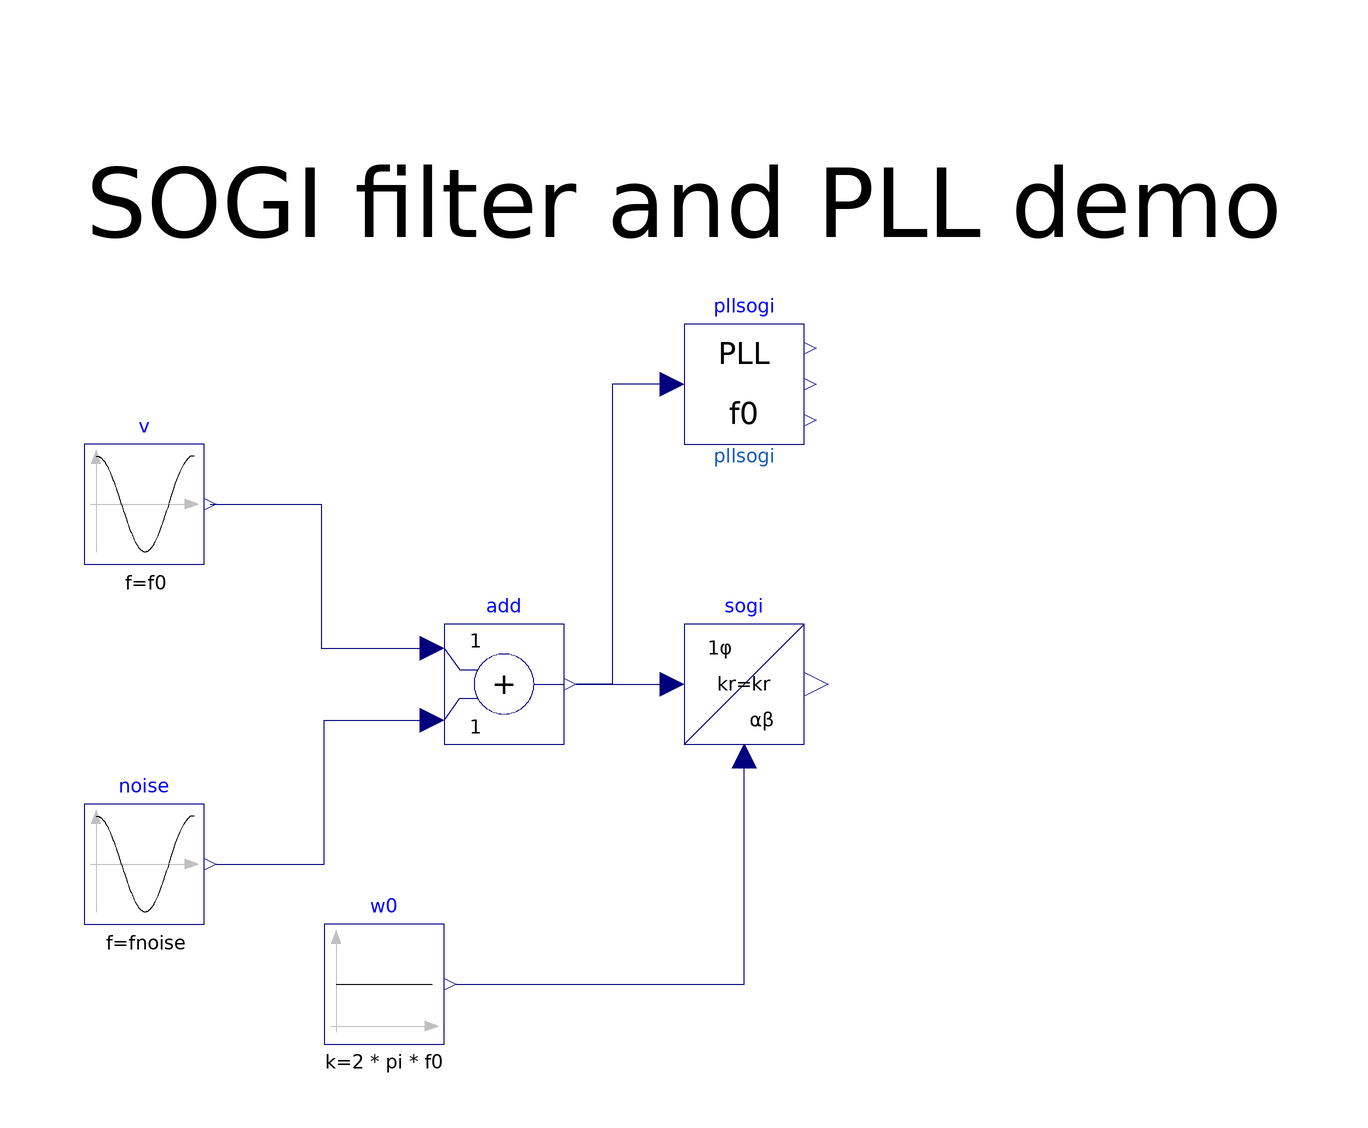

The Modelica model whose source follows is shown above as a component diagram (icons at their Placement, wires along their Line points).

model SOGIDemo "SOGI filter and PLL demo"
  extends Modelica.Icons.Example;
  parameter Frequency f0 = 50 "grid frequency";
  parameter Angle phi = 0 "grid phase";
  parameter Real V = 100 "grid amplitude";
  parameter Frequency fnoise = 1e3 "noise frequency";
  parameter Real Vnoise = 10 "noise amplitude";
  
  parameter Duration rise_time = 1/f0;
  parameter AngularFrequency wn = 3.0 / rise_time;
  parameter Real xsi = 0.7;
  parameter Real kp = 2 * wn * xsi / V;
  parameter Real ki = (wn * wn) /V;
  parameter Real kr = 500.0;
  
  Filters.SOGI sogi(kr = kr)  annotation(
    Placement(transformation(origin = {10, 0}, extent = {{-10, -10}, {10, 10}})));
  Modelica.Blocks.Sources.Cosine v(amplitude = V, f = f0, phase = phi) "single phase voltage" annotation(
    Placement(transformation(origin = {-90, 30}, extent = {{-10, -10}, {10, 10}})));
  Modelica.Blocks.Sources.Constant w0(k = 2*pi*f0) "nominal angular frequency" annotation(
    Placement(transformation(origin = {-50, -50}, extent = {{-10, -10}, {10, 10}})));
  Modelica.Blocks.Math.Add add annotation(
    Placement(transformation(origin = {-30, 0}, extent = {{-10, -10}, {10, 10}})));
  Modelica.Blocks.Sources.Cosine noise(amplitude = Vnoise, f = fnoise, phase = phi) annotation(
    Placement(transformation(origin = {-90, -30}, extent = {{-10, -10}, {10, 10}})));
  Filters.PLLSOGI pllsogi(f0 = f0, kp = kp, Ti = kp/ki, kr = 500)  annotation(
    Placement(transformation(origin = {10, 50}, extent = {{-10, -10}, {10, 10}})));
equation
  connect(w0.y, sogi.w) annotation(
    Line(points = {{-38, -50}, {10, -50}, {10, -12}}, color = {0, 0, 127}));
  connect(add.y, sogi.u) annotation(
    Line(points = {{-18, 0}, {-2, 0}}, color = {0, 0, 127}));
  connect(v.y, add.u1) annotation(
    Line(points = {{-79, 30}, {-60.5, 30}, {-60.5, 6}, {-42, 6}}, color = {0, 0, 127}));
  connect(noise.y, add.u2) annotation(
    Line(points = {{-78, -30}, {-60, -30}, {-60, -6}, {-42, -6}}, color = {0, 0, 127}));
  connect(pllsogi.u, add.y) annotation(
    Line(points = {{-2, 50}, {-12, 50}, {-12, 0}, {-18, 0}}, color = {0, 0, 127}));
  annotation(
    Diagram(graphics = {Text(origin = {0, 80}, extent = {{-100, 20}, {100, -20}}, textString = "SOGI filter and PLL demo")}),
    experiment(StartTime = 0, StopTime = 0.04, Tolerance = 1e-06, Interval = 8.01603e-05));
end SOGIDemo;